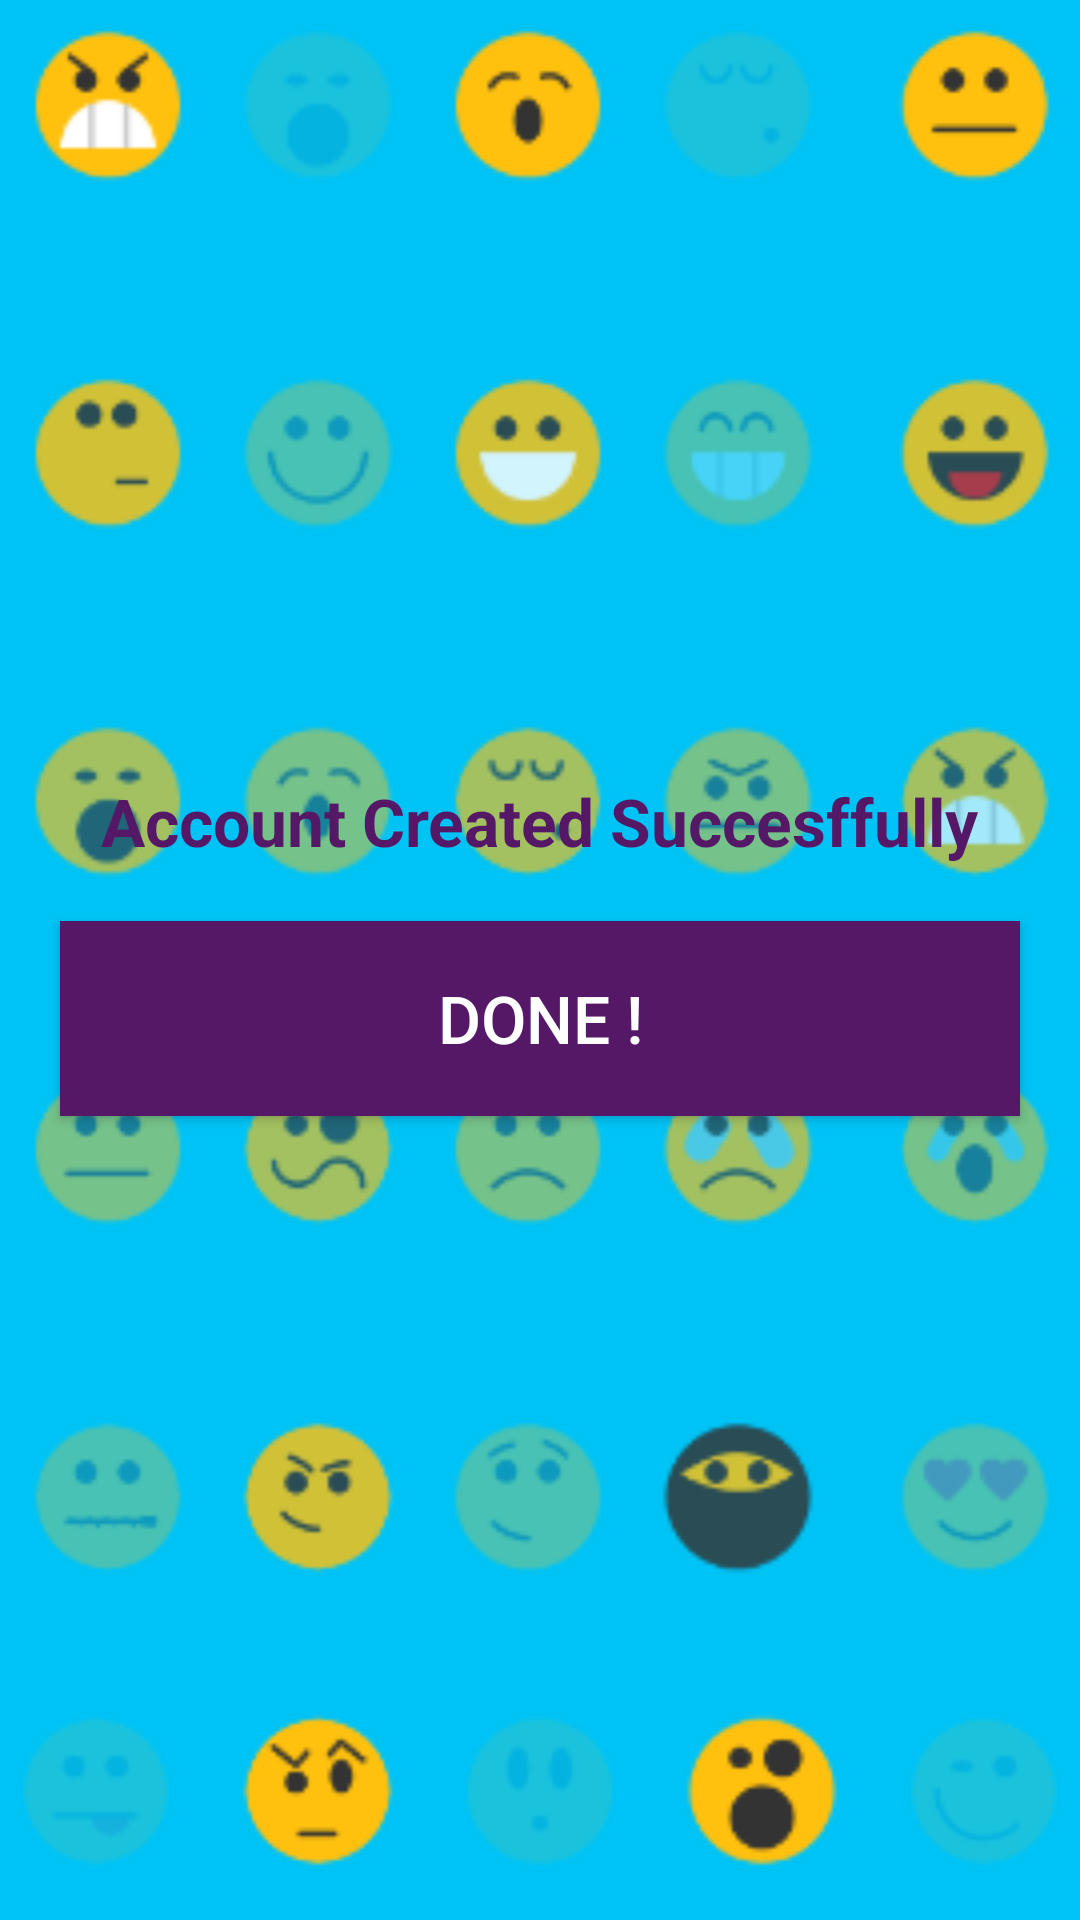

Produce the Android XML layout that renders to this screen, including the resource entries it uses.
<!-- AndroidManifest.xml: application theme AppTheme -->
<!-- res/layout/createaccountalert.xml -->
<?xml version="1.0" encoding="utf-8"?>
<RelativeLayout xmlns:android="http://schemas.android.com/apk/res/android"
    xmlns:tools="http://schemas.android.com/tools"
    android:layout_width="match_parent"
    android:layout_height="wrap_content"
    android:background="@mipmap/alert_background"
    android:backgroundTintMode="src_over">



        <ImageView
            android:id="@+id/alert_emoticons"
            android:layout_width="144dp"
            android:layout_height="144dp"
            android:layout_alignParentTop="true"
            android:layout_centerHorizontal="true"
            android:layout_marginTop="75dp" />

        <TextView
            android:id="@+id/alert_text"
            android:layout_width="337dp"
            android:layout_height="28dp"
            android:layout_below="@+id/alert_emoticons"
            android:layout_centerHorizontal="true"
            android:layout_marginTop="40dp"
            android:text="Account Created Succesffully"
            android:textAlignment="center"
            android:textColor="#551867"
            android:textSize="22dp"
            android:textStyle="bold" />

        <Button
            android:id="@+id/do_work"
            android:layout_width="337dp"
            android:layout_height="65dp"
            android:layout_below="@+id/alert_text"

            android:layout_centerHorizontal="true"
            android:layout_margin="20dp"
            android:background="#551867"
            android:text="DONE !"
            android:textAlignment="center"


            android:textColor="@android:color/white"
            android:textSize="22dp" />
    </RelativeLayout>
<!-- resources referenced by this layout -->
<resources>
  <!-- mipmap alert_background: png bitmap (mipmap-anydpi-v26, 32648 bytes) -->
  <style name="AppTheme" parent="Theme.AppCompat.Light.NoActionBar">
          
          <item name="colorPrimary">@color/colorPrimary</item>
          <item name="colorPrimaryDark">@color/colorPrimaryDark</item>
          <item name="colorAccent">@color/colorAccent</item>
      </style>
  <color name="colorPrimary">#707070</color>
  <color name="colorPrimaryDark">#707070</color>
  <color name="colorAccent">#FF4081</color>
</resources>
